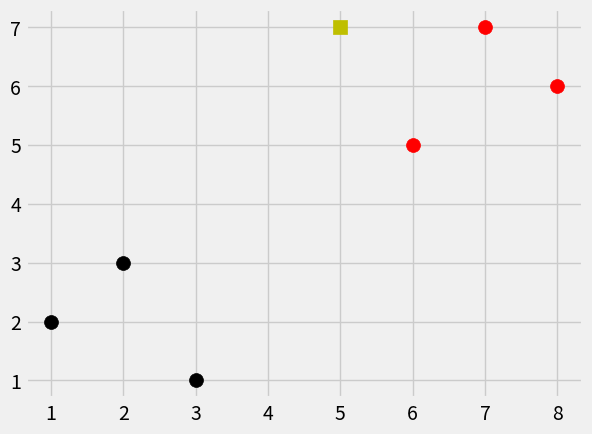

Write the Python code that produced this figure.
'''
Creating Our K Nearest Neighbors Algorithm - Practical Machine Learning with Python p.16
https://youtu.be/n3RqsMz3-0A?list=PLQVvvaa0QuDfKTOs3Keq_kaG2P55YRn5v

https://en.wikipedia.org/wiki/Euclidean_distance
The distance (d) from p to q, or from q to p is given by the Pythagorean formula:
d(q,p) = d(p,q) = sqrt( (q1-p1)^2 + (q2-p2)^2 + .... +  (qn-pn)^2)
[recall hyptoneuse of 90 deg triangle formula h = sqrt(x^2 + y^2) where x & y are the square sides.]
euclidian distance = sqrt(Sum [i=1 to n]  (qi - pi)^2)
'''
import numpy as np
from math import sqrt
import matplotlib.pyplot as plt
import warnings
from matplotlib import style
from collections import Counter
style.use("fivethirtyeight")


dataset = { 'k': [[1,2], [2,3], [3,1]], 'r':[[6,5], [7,7], [8,6]]}
print ("type(dataset)=", type(dataset))
new_features = [5,7]

#for i in dataset:
#    for ii in dataset[i]:
#        plt.scatter(ii[0], ii[1], s=100, color=i)

#one liner replacement for above. [musing : is this not pythonic ?? ]
[ [plt.scatter(ii[0], ii[1], s=100, color=i) for ii in dataset[i] ] for i in dataset]
plt.scatter(new_features[0], new_features[1], s=100, color='y', marker='s'  )
plt.show()



'''
http://matplotlib.org/api/markers_api.html

'''